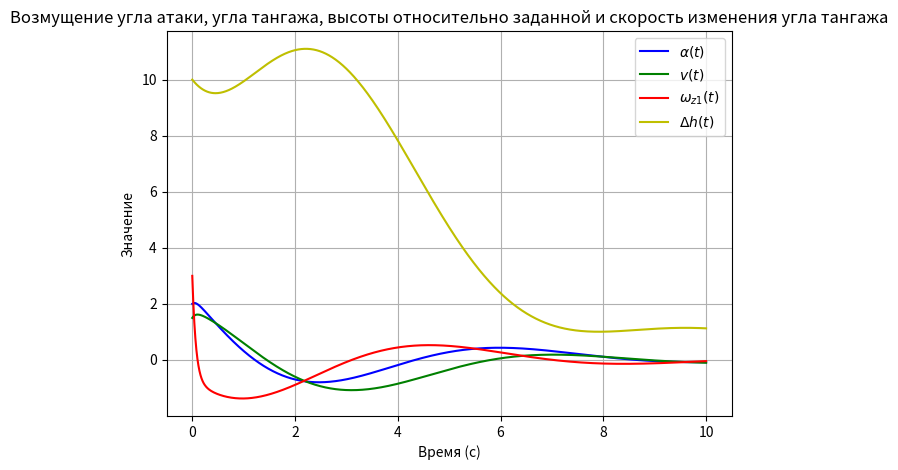

Write Python code to recreate this figure.
# -*- coding: Windows-1251 -*-
import numpy as np
import matplotlib.pyplot as plt

# Заданные параметры системы ДУ (постоянные).
b_alpha = 0.632
C_alpha = 2.63
C_beta = 3.39
i_alpha = 6.12
i_omega_z1 = 4.32
i_v = 6.82
i_delta_h = 0.359
V = 265

# Начальные приближения
alpha_0 = 2
v_0 = 1.5
omega_z1_0 = 3
delta_h_0 = 10

# Параметры интеграции
T = 10
dt = 0.01

# Функции для:
# alpha_dot = f1(t, alpha, v, omega_z1, delta_h), v_dot = f2(t, alpha, v, omega_z1, delta_h)
# omega_z1_dot = f3(t, alpha, v, omega_z1, delta_h), delta_h_dot = f4(t, alpha, v, omega_z1, delta_h)
def f1(t, alpha, v, omega_z1, delta_h):
    return -b_alpha * alpha + omega_z1


def f2(t, alpha, v, omega_z1, delta_h):
    return omega_z1


def f3(t, alpha, v, omega_z1, delta_h):
    return -C_alpha * alpha - C_beta * (-i_alpha * alpha + i_omega_z1 * omega_z1 + i_v * v + i_delta_h * delta_h)


def f4(t, alpha, v, omega_z1, delta_h):
    return V * (v - alpha) / 57.3


# Метод Рунге-Кутта 4-го порядка точности.
def RungeKutt_4_order_method(alpha_0, v_0, omega_z1_0, delta_h_0, T, dt):
    # Количество итераций.
    n = int(T / dt)
    # Инициализация массивов для хранения значений.
    time = np.arange(0, T + dt, dt)
    alpha_values = np.zeros(n + 1)
    v_values = np.zeros(n + 1)
    omega_z1_values = np.zeros(n + 1)
    delta_h_values = np.zeros(n + 1)
    # Начальные значение alpha, v, omega_z1 и delta_h из начальных условий
    alpha_values[0] = alpha_0
    v_values[0] = v_0
    omega_z1_values[0] = omega_z1_0
    delta_h_values[0] = delta_h_0

    # Реализация метода Рунге-Кутта 4-го порядка точности.
    for i in range(n):
        # Значения t, alpha, v, omega_z1 и delta_h предыдущего шага.
        t_i = time[i]
        alpha_i = alpha_values[i]
        v_i = v_values[i]
        omega_z1_i = omega_z1_values[i]
        delta_h_i = delta_h_values[i]

        # Вычисление следующего значения.
        K1 = dt * f1(t_i, alpha_i, v_i, omega_z1_i, delta_h_i)
        M1 = dt * f2(t_i, alpha_i, v_i, omega_z1_i, delta_h_i)
        L1 = dt * f3(t_i, alpha_i, v_i, omega_z1_i, delta_h_i)
        N1 = dt * f4(t_i, alpha_i, v_i, omega_z1_i, delta_h_i)

        K2 = dt * f1(t_i + dt / 2, alpha_i + K1 / 2, v_i + M1 / 2, omega_z1_i + L1 / 2, delta_h_i + N1 / 2)
        M2 = dt * f2(t_i + dt / 2, alpha_i + K1 / 2, v_i + M1 / 2, omega_z1_i + L1 / 2, delta_h_i + N1 / 2)
        L2 = dt * f3(t_i + dt / 2, alpha_i + K1 / 2, v_i + M1 / 2, omega_z1_i + L1 / 2, delta_h_i + N1 / 2)
        N2 = dt * f4(t_i + dt / 2, alpha_i + K1 / 2, v_i + M1 / 2, omega_z1_i + L1 / 2, delta_h_i + N1 / 2)

        K3 = dt * f1(t_i + dt / 2, alpha_i + K2 / 2, v_i + M2 / 2, omega_z1_i + L2 / 2, delta_h_i + N2 / 2)
        M3 = dt * f2(t_i + dt / 2, alpha_i + K2 / 2, v_i + M2 / 2, omega_z1_i + L2 / 2, delta_h_i + N2 / 2)
        L3 = dt * f3(t_i + dt / 2, alpha_i + K2 / 2, v_i + M2 / 2, omega_z1_i + L2 / 2, delta_h_i + N2 / 2)
        N3 = dt * f4(t_i + dt / 2, alpha_i + K2 / 2, v_i + M2 / 2, omega_z1_i + L2 / 2, delta_h_i + N2 / 2)

        K4 = dt * f1(t_i + dt, alpha_i + K3, v_i + M3, omega_z1_i + L3, delta_h_i + N3)
        M4 = dt * f2(t_i + dt, alpha_i + K3, v_i + M3, omega_z1_i + L3, delta_h_i + N3)
        L4 = dt * f3(t_i + dt, alpha_i + K3, v_i + M3, omega_z1_i + L3, delta_h_i + N3)
        N4 = dt * f4(t_i + dt, alpha_i + K3, v_i + M3, omega_z1_i + L3, delta_h_i + N3)

        alpha_values[i + 1] = alpha_i + (1 / 6) * (K1 + 2 * K2 + 2 * K3 + K4)
        v_values[i + 1] = v_i + (1 / 6) * (M1 + 2 * M2 + 2 * M3 + M4)
        omega_z1_values[i + 1] = omega_z1_i + (1 / 6) * (L1 + 2 * L2 + 2 * L3 + L4)
        delta_h_values[i + 1] = delta_h_i + (1 / 6) * (N1 + 2 * N2 + 2 * N3 + N4)

    return time, alpha_values, v_values, omega_z1_values, delta_h_values


# Получение значений для графиков по методу РК 4-ого порядка точности.
time, alpha_values, v_values, omega_z1_values, delta_h_values = RungeKutt_4_order_method(alpha_0, v_0, omega_z1_0, delta_h_0, T, dt)

### Отрисовка полученных графиков ###
# График возмущения угла атаки.
plt.plot(time, alpha_values, label=r'$\alpha(t)$', color='b')
# График возмущения угла тангажа.
plt.plot(time, v_values, label=r'$v(t)$', color='g')
# График скорости изменения угла тангажа.
plt.plot(time, omega_z1_values, label=r'$\omega_{z1}(t)$', color='r')
# График возмущения высоты относительно заданной.
plt.plot(time, delta_h_values, label=r'$\Delta h(t)$', color='y')

# Настройка заголовка и подписей
plt.title('Возмущение угла атаки, угла тангажа, высоты относительно заданной и скорость изменения угла тангажа')
plt.xlabel('Время (с)')
plt.ylabel('Значение')
plt.legend()
plt.grid()
# Отображение графика
plt.tight_layout()
plt.show()

# Запись результатов в файл results.txt
with open('results.txt', 'w') as txtfile:
    # Заголовок каждого из столбцов результатов.
    txtfile.write(f'{"Время (t)":<15} {"Возмущение угла атаки (alpha)":<20} {"Возмущение угла тангажа (v)":<20} {"Скорость изменения угла тангажа (w_z1)":<40} {"Изменение высоты (delta_h)":<20}\n')
    # Полученные значения.
    for i in range(len(time)):
        file_time = f'{time[i]:.3f}'
        file_alpha = f'{alpha_values[i]:.5f}'
        file_v = f'{v_values[i]:.5f}'
        file_omega_z1 = f'{omega_z1_values[i]:.5f}'
        file_delta_h = f'{delta_h_values[i]:.5f}'
        txtfile.write(f'{file_time:<15} {file_alpha:<20} {file_v:<20} {file_omega_z1:<40} {file_delta_h:<20}\n')
